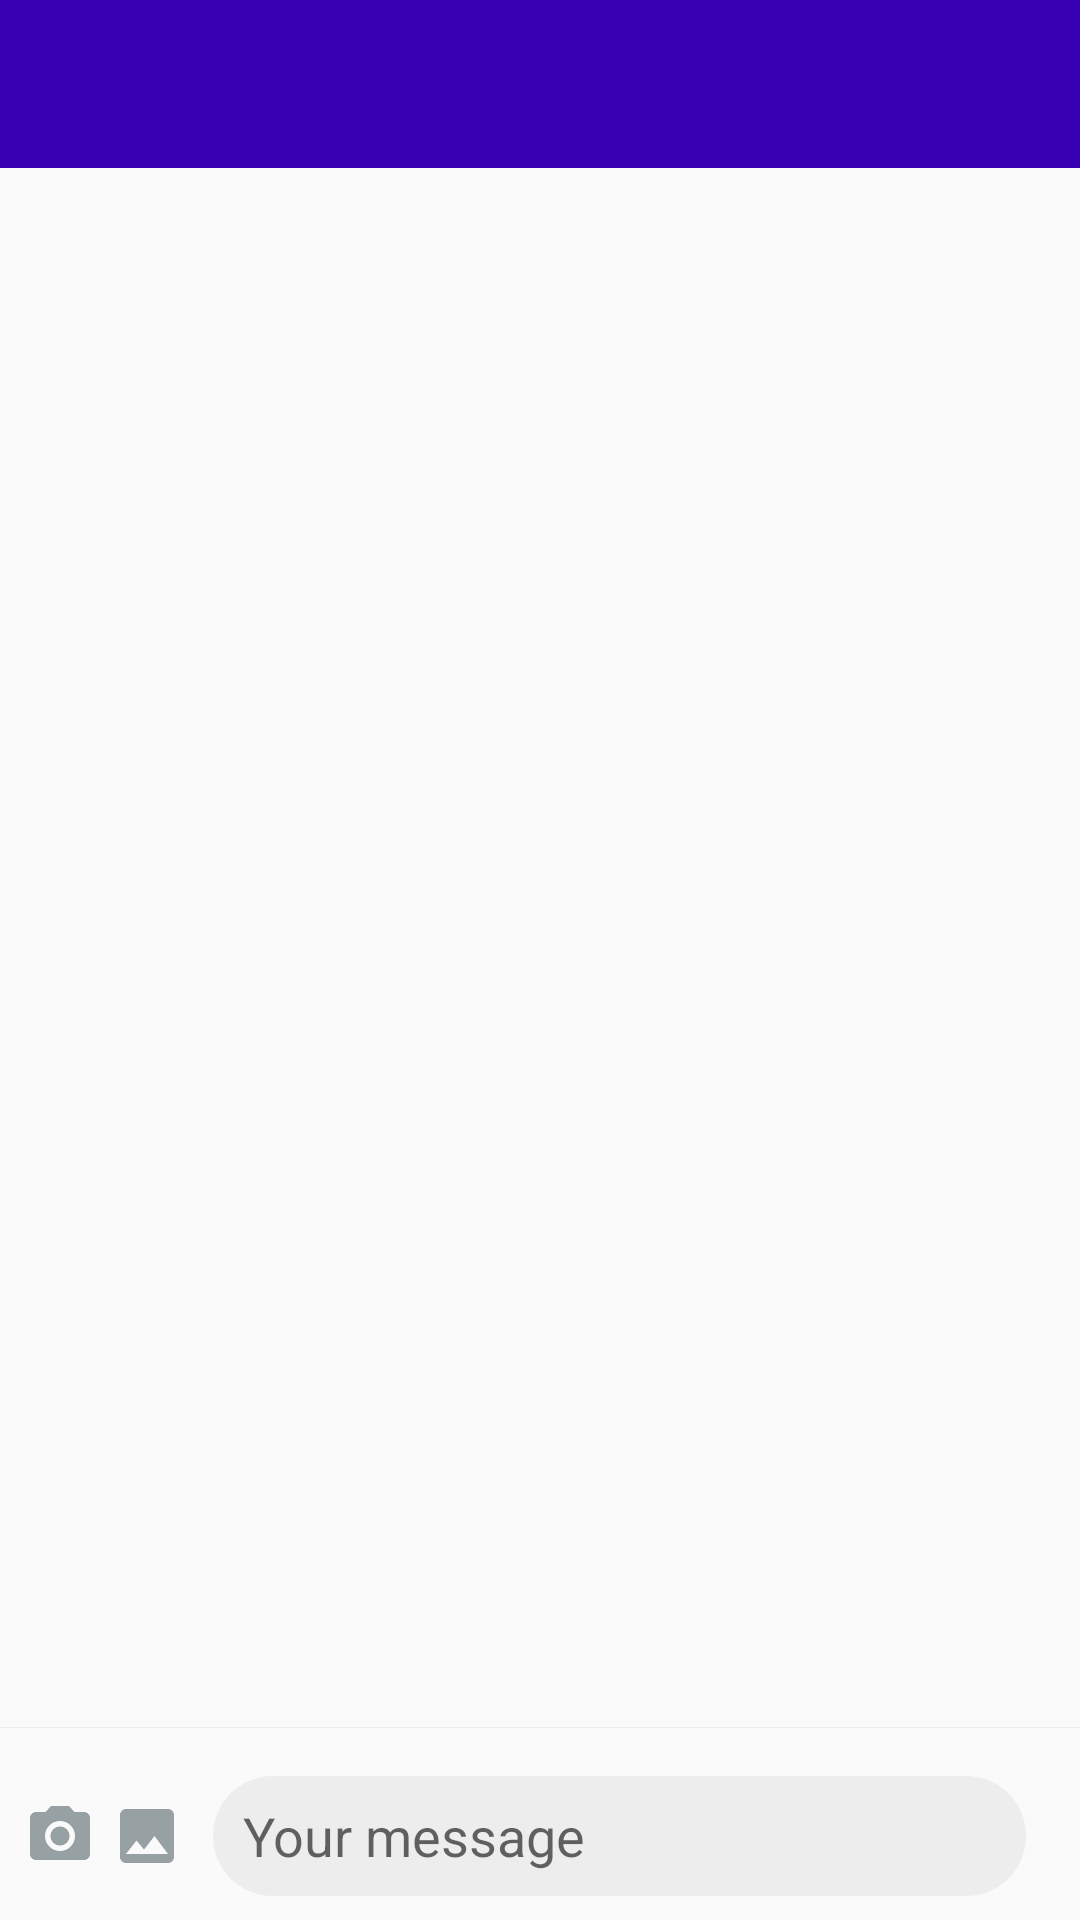

Reconstruct the res/layout file that produces this screen, plus the resources it refers to.
<!-- AndroidManifest.xml: activity theme AppTheme2 -->
<!-- res/layout/activity_chat.xml -->
<?xml version="1.0" encoding="utf-8"?>
<RelativeLayout xmlns:android="http://schemas.android.com/apk/res/android"
    xmlns:app="http://schemas.android.com/apk/res-auto"
    xmlns:tools="http://schemas.android.com/tools"
    android:layout_width="match_parent"
    android:layout_height="match_parent"
    android:theme="@style/AppTheme.NoActionBar"
    tools:context=".ChatActivity">

    <com.google.android.material.appbar.AppBarLayout
        android:id="@id/toolbar"
        android:layout_width="match_parent"
        android:layout_height="wrap_content"
        android:theme="@style/AppTheme.AppBarOverlay"
        >

        <androidx.appcompat.widget.Toolbar
            android:id="@+id/toolbarlayout"
            android:layout_width="match_parent"
            android:layout_height="?attr/actionBarSize"
            android:background="@color/colorPrimaryDark"

            app:titleTextColor="@color/colorAccent"
            app:popupTheme="@style/AppTheme.PopupOverlay"

            />
    </com.google.android.material.appbar.AppBarLayout>

    <LinearLayout
        android:id="@+id/chat_layout"
        android:orientation="vertical"
        android:layout_alignParentBottom="true"
        android:layout_width="match_parent"
        android:layout_height="wrap_content">

        <ImageView
            android:layout_width="80dp"
            android:visibility="gone"
            android:id="@+id/imPreview"
            android:layout_height="80dp">


        </ImageView>

        <LinearLayout
            android:layout_width="match_parent"
            android:padding="8dp"
            android:weightSum="10"
            android:orientation="horizontal"
            android:layout_height="wrap_content">


            <ImageView
                android:id="@+id/imCamera"
                android:layout_width="wrap_content"
                android:src="@drawable/ic_baseline_camera_alt_24"
                android:layout_gravity="center_vertical"
                android:layout_height="wrap_content">

            </ImageView>
            <ImageView
                android:id="@+id/imImage"
                android:layout_width="wrap_content"
                android:layout_marginLeft="5dp"

                android:src="@drawable/ic_baseline_image_24"
                android:layout_gravity="center_vertical"
                android:layout_height="wrap_content">

            </ImageView>
            <androidx.appcompat.widget.AppCompatEditText
                android:id="@+id/edChat"
                android:layout_width="0dp"
                android:layout_weight="10"
                android:background="@drawable/custombackgroundchat"
                android:hint="Your message"
                android:layout_marginLeft="10dp"
                android:paddingLeft="10dp"
                android:layout_marginRight="10dp"
                android:layout_height="40dp">

            </androidx.appcompat.widget.AppCompatEditText>

            <ImageView
                android:id="@+id/imSend"
                android:layout_width="wrap_content"
                android:src="@drawable/ic_menu_send"
                android:layout_gravity="center_vertical"
                android:layout_height="wrap_content">

            </ImageView>
        </LinearLayout>
    </LinearLayout>
    <View
        android:id="@+id/view"
        android:layout_width="match_parent"
        android:layout_above="@id/chat_layout"
        android:background="#EDEDED"
        android:layout_marginBottom="8dp"
        android:layout_height="0.4dp">
    </View>
    <androidx.recyclerview.widget.RecyclerView
        android:id="@+id/recyleviewChat"
        android:layout_below="@id/toolbar"
        android:layout_marginTop="4dp"
        android:padding="5dp"
        android:layout_above="@id/view"
        android:layout_width="match_parent"
        android:layout_height="match_parent">

    </androidx.recyclerview.widget.RecyclerView>
</RelativeLayout>
<!-- resources referenced by this layout -->
<resources>
  <!-- drawable custombackgroundchat (drawable) -->
  <?xml version="1.0" encoding="utf-8"?>
  <shape xmlns:android="http://schemas.android.com/apk/res/android">
  
      <solid android:color="#EDEDED">
  
      </solid>
      <corners android:radius="20dp">
  
      </corners>
  </shape>
  <!-- drawable ic_baseline_camera_alt_24 (drawable) -->
  <vector android:height="24dp" android:tint="#97A0A3"
      android:viewportHeight="24" android:viewportWidth="24"
      android:width="24dp" xmlns:android="http://schemas.android.com/apk/res/android">
      <path android:fillColor="#fff" android:pathData="M12,12m-3.2,0a3.2,3.2 0,1 1,6.4 0a3.2,3.2 0,1 1,-6.4 0"/>
      <path android:fillColor="#fff" android:pathData="M9,2L7.17,4L4,4c-1.1,0 -2,0.9 -2,2v12c0,1.1 0.9,2 2,2h16c1.1,0 2,-0.9 2,-2L22,6c0,-1.1 -0.9,-2 -2,-2h-3.17L15,2L9,2zM12,17c-2.76,0 -5,-2.24 -5,-5s2.24,-5 5,-5 5,2.24 5,5 -2.24,5 -5,5z"/>
  </vector>
  <!-- drawable ic_baseline_image_24 (drawable) -->
  <vector android:height="24dp" android:tint="#97A0A3"
      android:viewportHeight="24" android:viewportWidth="24"
      android:width="24dp" xmlns:android="http://schemas.android.com/apk/res/android">
      <path android:fillColor="#fff" android:pathData="M21,19V5c0,-1.1 -0.9,-2 -2,-2H5c-1.1,0 -2,0.9 -2,2v14c0,1.1 0.9,2 2,2h14c1.1,0 2,-0.9 2,-2zM8.5,13.5l2.5,3.01L14.5,12l4.5,6H5l3.5,-4.5z"/>
  </vector>
  <style name="AppTheme.AppBarOverlay" parent="ThemeOverlay.AppCompat.Dark.ActionBar" />
  <style name="AppTheme.PopupOverlay" parent="ThemeOverlay.AppCompat.Light" />
  <style name="AppTheme2" parent="Theme.AppCompat.Light.NoActionBar">
          
          <item name="colorPrimary">@color/colorPrimary</item>
          <item name="colorPrimaryDark">@color/colorPrimaryDark</item>
          <item name="colorAccent">@color/colorAccent</item>
      </style>
  <!-- not gathered from this repository: default colours our renderer supplied (Android Studio template values) -->
  <color name="colorPrimary">#FF6200EE</color>
  <color name="colorPrimaryDark">#FF3700B3</color>
  <color name="colorAccent">#FF03DAC5</color>
</resources>
